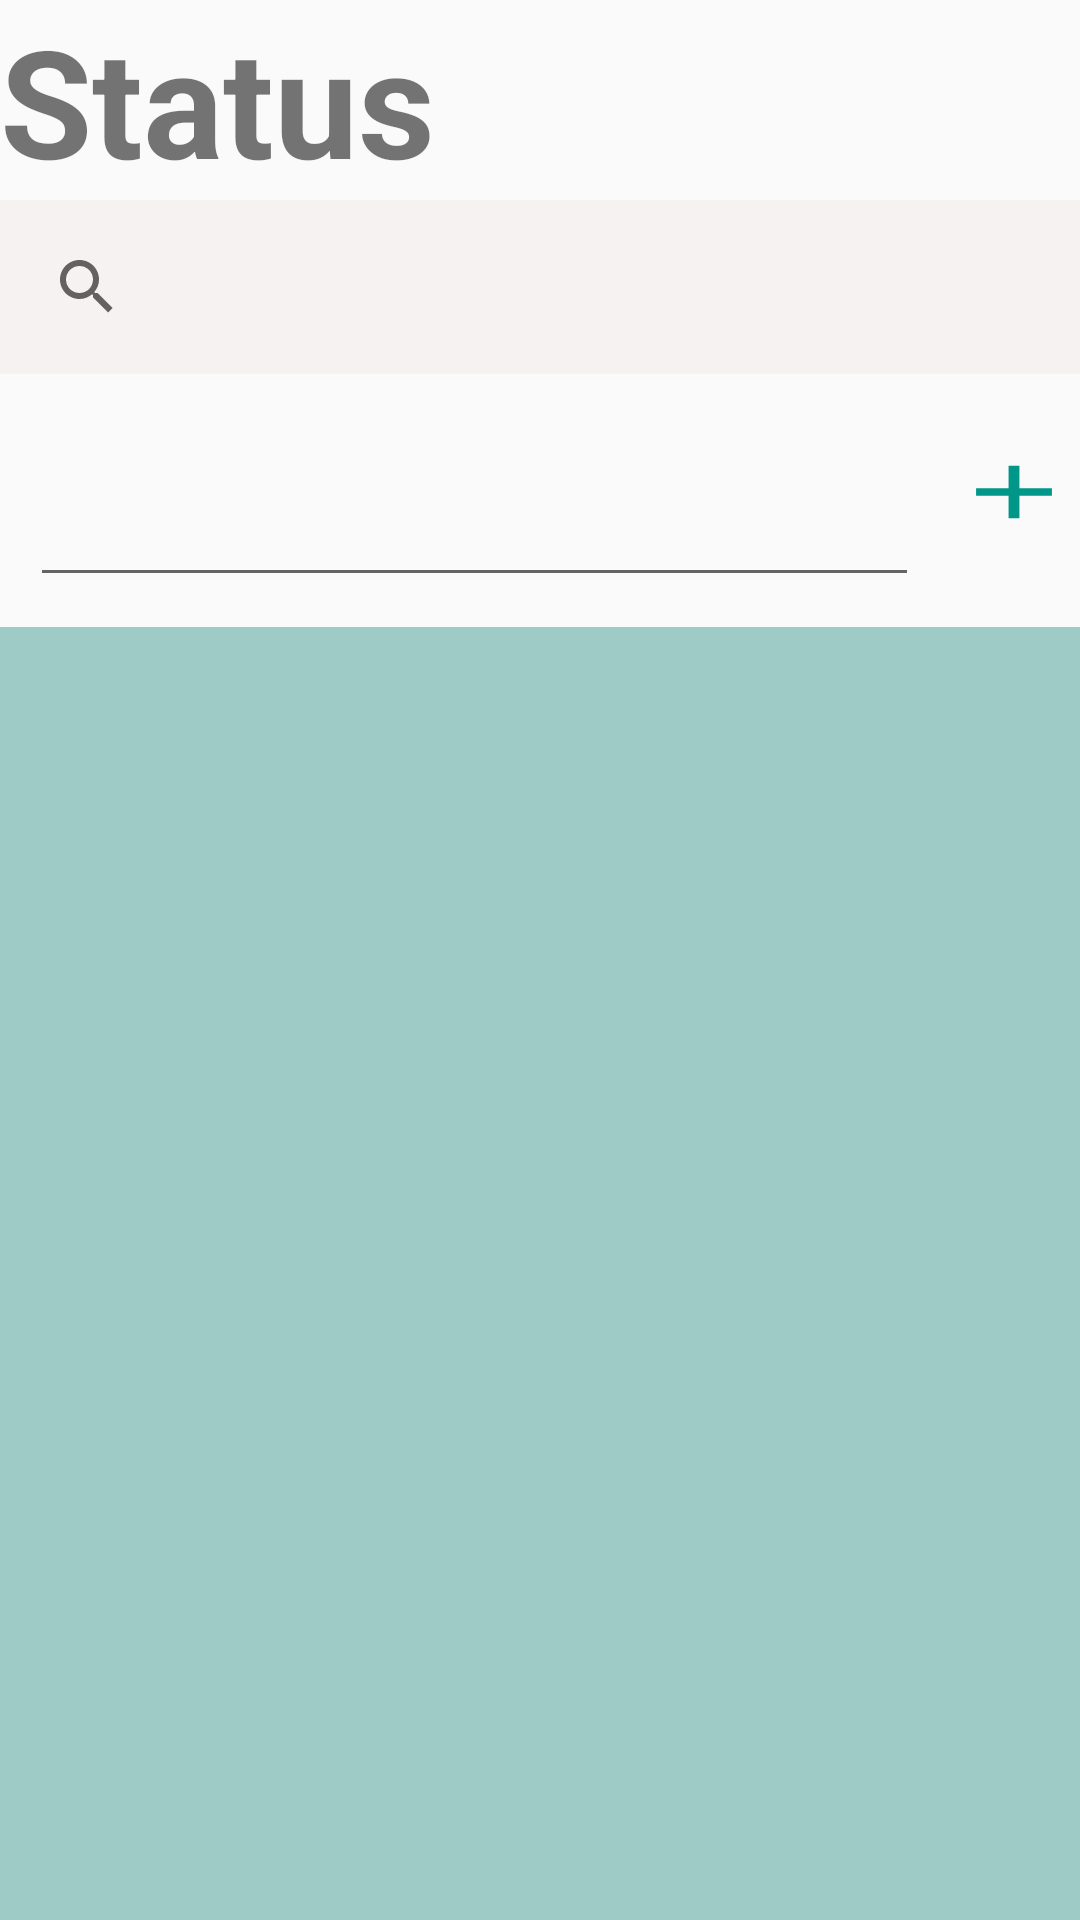

Here is an Android app screen rendered from its layout file. Give the layout XML and the strings, colors and styles it references.
<!-- AndroidManifest.xml: application theme Theme.FragmentsPrac -->
<!-- res/layout/fragment_frag_status.xml -->
<?xml version="1.0" encoding="utf-8"?>
<LinearLayout xmlns:android="http://schemas.android.com/apk/res/android"
    xmlns:tools="http://schemas.android.com/tools"
    android:layout_width="match_parent"
    android:layout_height="match_parent"
    tools:context=".TabLayout.FragStatus"
    android:orientation="vertical">

    
    <TextView
        android:layout_width="wrap_content"
        android:layout_height="wrap_content"
        android:text="Status"
        android:textStyle="bold"
        android:textSize="50sp"
        android:layout_gravity="start"/>

    <SearchView
        android:layout_width="match_parent"
        android:layout_height="wrap_content"
        android:background="#F7F2F2"
        android:clickable="true"
        android:padding="5dp" />

    <LinearLayout
        android:layout_width="match_parent"
        android:layout_height="wrap_content"
        android:orientation="horizontal"

        >
    <EditText
        android:layout_width="wrap_content"
        android:layout_height="wrap_content"
        android:padding="20dp"
        android:layout_margin="10dp"
        android:layout_weight=".95" />

    <TextView
        android:layout_width="wrap_content"
        android:layout_height="wrap_content"
        android:background="@drawable/ic_baseline_add_24"
        android:backgroundTint="#009688"
        android:layout_weight=".05"
        />
    </LinearLayout>

    <ListView
        android:layout_width="match_parent"
        android:layout_height="match_parent"
        android:background="#9FCBC7"/>

</LinearLayout>
<!-- resources referenced by this layout -->
<resources>
  <!-- drawable ic_baseline_add_24 (drawable) -->
  <vector android:height="30dp" android:tint="#000000"
      android:viewportHeight="24" android:viewportWidth="24"
      android:width="30dp" xmlns:android="http://schemas.android.com/apk/res/android">
      <path android:fillColor="@android:color/white" android:pathData="M19,13h-6v6h-2v-6H5v-2h6V5h2v6h6v2z"/>
  
  
  </vector>
  <style name="Theme.FragmentsPrac" parent="Theme.AppCompat.DayNight.NoActionBar">
          
          <item name="colorPrimary">@color/purple_500</item>
          <item name="colorPrimaryVariant">@color/purple_700</item>
          <item name="colorOnPrimary">@color/white</item>
          
          <item name="colorSecondary">@color/teal_200</item>
          <item name="colorSecondaryVariant">@color/teal_700</item>
          <item name="colorOnSecondary">@color/black</item>
          
          <item name="android:statusBarColor" tools:targetApi="l">?attr/colorPrimaryVariant</item>
          
      </style>
  <!-- not gathered from this repository: default colours our renderer supplied (Android Studio template values) -->
  <color name="purple_500">#FF6200EE</color>
  <color name="purple_700">#FF3700B3</color>
  <color name="teal_200">#FF03DAC5</color>
  <color name="teal_700">#FF018786</color>
  <color name="black">#FF000000</color>
  <color name="white">#FFFFFFFF</color>
</resources>
